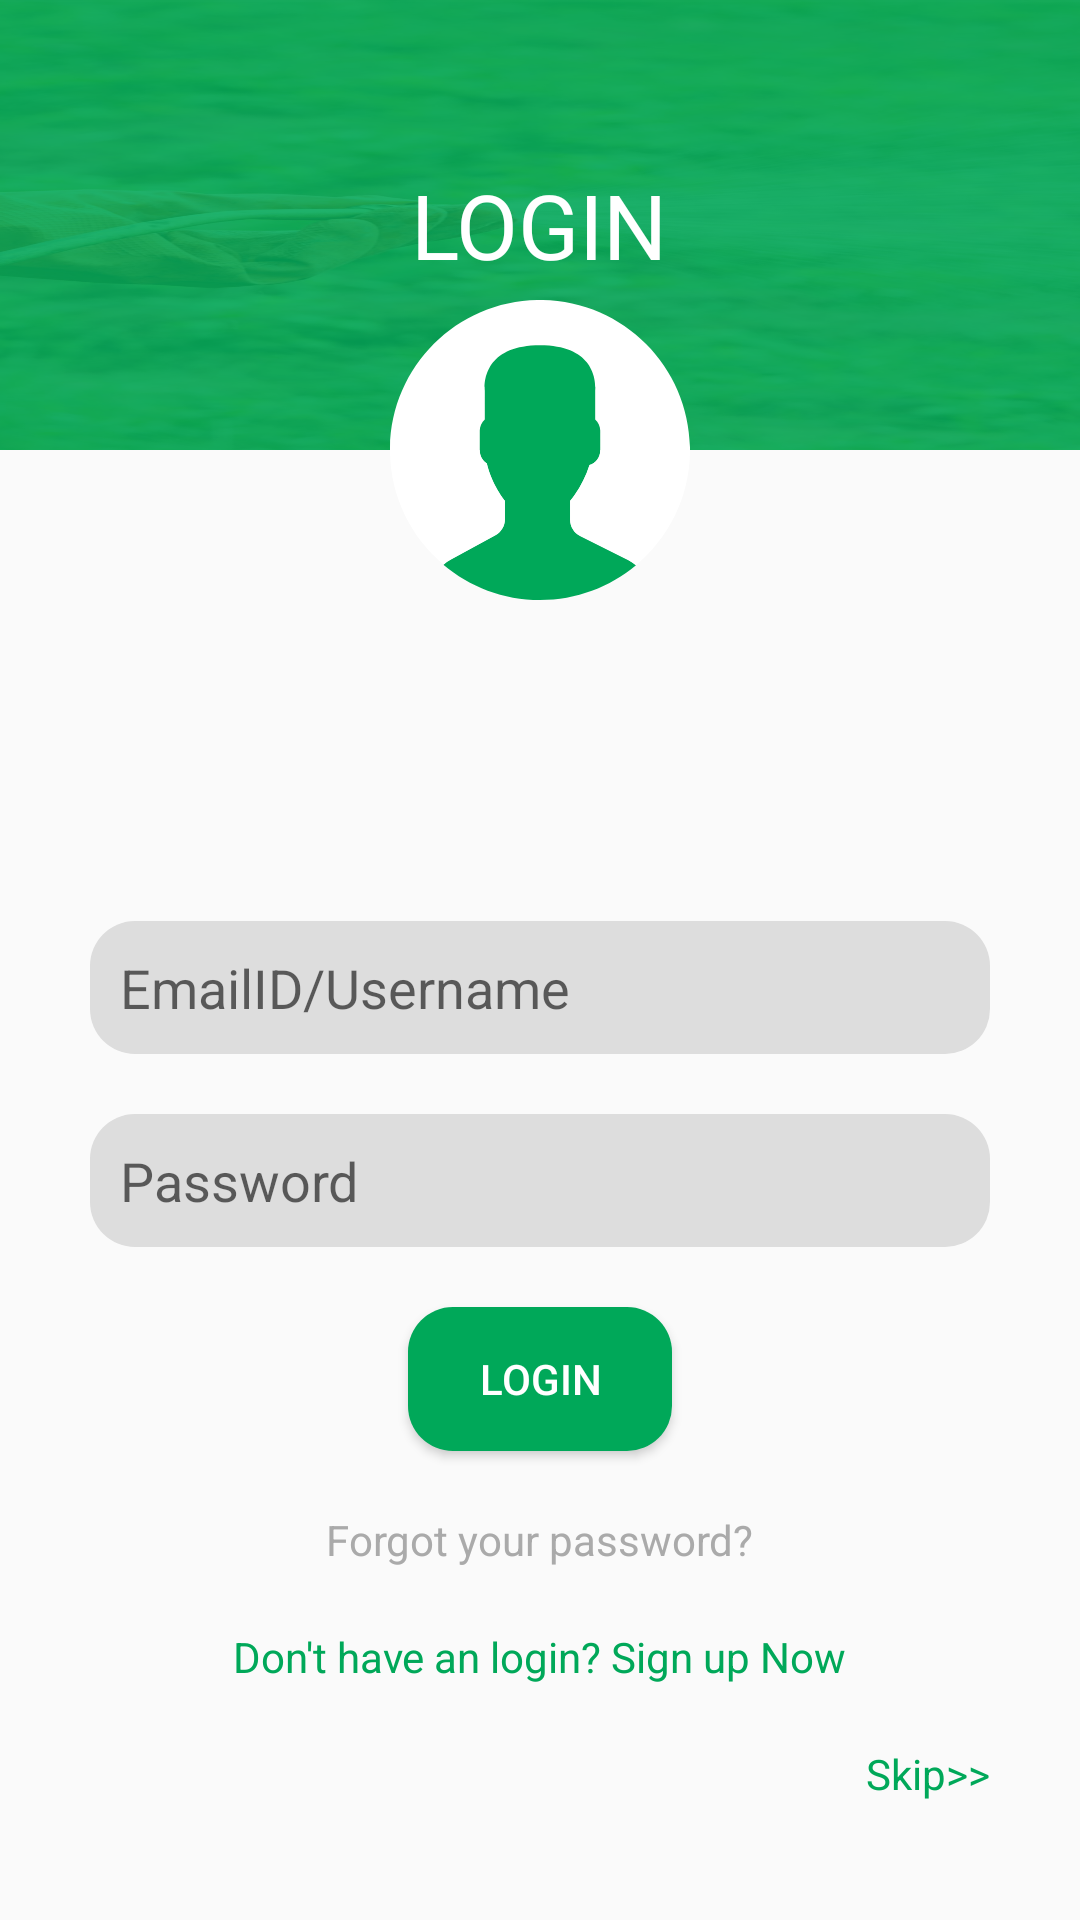

Here is an Android app screen rendered from its layout file. Give the layout XML and the strings, colors and styles it references.
<!-- AndroidManifest.xml: application theme AppTheme -->
<!-- res/layout/activity_login.xml -->
<?xml version="1.0" encoding="utf-8"?>
<android.support.constraint.ConstraintLayout
    xmlns:android="http://schemas.android.com/apk/res/android"
    xmlns:app="http://schemas.android.com/apk/res-auto"
    xmlns:tools="http://schemas.android.com/tools"
    android:layout_width="match_parent"
    android:layout_height="match_parent"
    tools:context="com.seawind.indicham.LoginActivity">

    <LinearLayout
        android:layout_width="match_parent"
        android:layout_height="150dp"
        android:background="@drawable/background"
        android:gravity="center"
        app:layout_constraintEnd_toEndOf="parent"
        app:layout_constraintHorizontal_bias="0.0"
        app:layout_constraintStart_toStartOf="parent"
        app:layout_constraintTop_toTopOf="parent">

        <TextView
            android:layout_width="wrap_content"
            android:layout_height="wrap_content"
            android:text="LOGIN"
            android:textColor="@android:color/white"
            android:textSize="30dp" />
    </LinearLayout>

    <ImageView
        android:layout_width="100dp"
        android:layout_height="100dp"
        android:layout_marginTop="100dp"
        android:src="@drawable/ic_avatar"
        app:layout_constraintEnd_toEndOf="parent"
        app:layout_constraintStart_toStartOf="parent"
        app:layout_constraintTop_toTopOf="parent" />

    <LinearLayout
        android:layout_width="match_parent"
        android:layout_height="372dp"
        android:layout_marginTop="8dp"
        android:gravity="center"
        android:orientation="vertical"
        android:padding="10dp"
        app:layout_constraintBottom_toBottomOf="parent"
        app:layout_constraintEnd_toEndOf="parent"
        app:layout_constraintHorizontal_bias="0.0"
        app:layout_constraintStart_toStartOf="parent"
        app:layout_constraintTop_toTopOf="parent"
        app:layout_constraintVertical_bias="1.0">

        <EditText
            android:id="@+id/edt_username"
            android:layout_width="300dp"
            android:layout_height="wrap_content"
            android:layout_margin="10dp"
            android:background="@drawable/rounded_edittext"
            android:hint="EmailID/Username"
            android:padding="10dp"
            android:textColor="@android:color/darker_gray" />

        <EditText
            android:id="@+id/edt_password"
            android:layout_width="300dp"
            android:layout_height="wrap_content"
            android:layout_margin="10dp"
            android:background="@drawable/rounded_edittext"
            android:hint="Password"
            android:inputType="textPassword"
            android:padding="10dp"
            android:textColor="@android:color/darker_gray" />

        <Button
            android:id="@+id/btn_login"
            android:layout_width="wrap_content"
            android:layout_height="wrap_content"
            android:layout_marginBottom="10dp"
            android:layout_marginTop="10dp"
            android:background="@drawable/custombotton"
            android:text="Login"
            android:textColor="@android:color/white" />

        <TextView
            android:id="@+id/txt_forgot_password"
            android:layout_width="wrap_content"
            android:layout_height="wrap_content"
            android:layout_gravity="center"
            android:layout_marginBottom="10dp"
            android:layout_marginTop="10dp"
            android:text="Forgot your password?"
            android:textColor="@android:color/darker_gray" />

        <TextView
            android:id="@+id/txt_signup"
            android:layout_width="wrap_content"
            android:layout_height="wrap_content"
            android:layout_gravity="center"
            android:layout_marginBottom="10dp"
            android:layout_marginTop="10dp"
            android:text="Don't have an login? Sign up Now"
            android:textColor="@color/colorPrimaryDark" />

        <TextView
            android:id="@+id/txt_skip"
            android:layout_width="wrap_content"
            android:layout_height="wrap_content"
            android:layout_gravity="right"
            android:layout_marginBottom="10dp"
            android:layout_marginTop="10dp"
            android:paddingRight="20dp"
            android:text="Skip>>"
            android:textColor="@color/colorPrimaryDark" />


    </LinearLayout>
</android.support.constraint.ConstraintLayout>
<!-- resources referenced by this layout -->
<resources>
  <color name="colorPrimaryDark">#00a859</color>
  <!-- drawable background: png bitmap (drawable, 395061 bytes) -->
  <!-- drawable custombotton (drawable) -->
  <?xml version="1.0" encoding="utf-8"?>
  <selector xmlns:android="http://schemas.android.com/apk/res/android">
      <item android:state_pressed="true" android:drawable="@drawable/button_pressed" />
      <item android:drawable="@drawable/button_normal"/>
  </selector>
  <!-- drawable ic_avatar (drawable) -->
  <vector android:height="70dp" android:viewportHeight="53.0"
      android:viewportWidth="53.0" android:width="70dp" xmlns:android="http://schemas.android.com/apk/res/android">
      <path android:fillColor="#00a859" android:pathData="M18.61,41.55l-7.91,4.31c-0.46,0.25 -0.88,0.56 -1.27,0.9C14.05,50.65 20,53 26.5,53c6.45,0 12.37,-2.31 16.96,-6.14c-0.42,-0.36 -0.88,-0.68 -1.39,-0.93l-8.47,-4.23c-1.09,-0.55 -1.78,-1.66 -1.78,-2.89v-3.32c0.24,-0.27 0.51,-0.62 0.8,-1.03c1.15,-1.63 2.03,-3.42 2.63,-5.3c1.09,-0.34 1.89,-1.34 1.89,-2.53v-3.55c0,-0.78 -0.35,-1.48 -0.89,-1.97v-5.13c0,0 1.05,-7.98 -9.75,-7.98s-9.75,7.98 -9.75,7.98v5.13c-0.54,0.49 -0.89,1.18 -0.89,1.97v3.55c0,0.93 0.49,1.76 1.23,2.23c0.89,3.86 3.21,6.63 3.21,6.63v3.24C20.3,39.9 19.65,40.99 18.61,41.55z"/>
      <path android:fillColor="#ffffff" android:pathData="M26.95,0C12.32,-0.25 0.25,11.41 0,26.05C-0.14,34.34 3.56,41.8 9.45,46.76c0.38,-0.34 0.8,-0.64 1.26,-0.89l7.91,-4.31c1.04,-0.57 1.68,-1.65 1.68,-2.84v-3.24c0,0 -2.32,-2.78 -3.21,-6.63c-0.73,-0.47 -1.23,-1.3 -1.23,-2.23v-3.55c0,-0.78 0.35,-1.48 0.89,-1.97v-5.13c0,0 -1.05,-7.98 9.75,-7.98s9.75,7.98 9.75,7.98v5.13c0.54,0.49 0.89,1.18 0.89,1.97v3.55c0,1.19 -0.8,2.19 -1.89,2.53c-0.61,1.88 -1.48,3.67 -2.63,5.3c-0.29,0.41 -0.56,0.76 -0.8,1.03V38.8c0,1.22 0.69,2.34 1.78,2.89l8.47,4.23c0.51,0.25 0.97,0.57 1.39,0.93c5.71,-4.76 9.4,-11.88 9.54,-19.9C53.25,12.32 41.59,0.25 26.95,0z"/>
  </vector>
  <!-- drawable rounded_edittext (drawable) -->
  <?xml version="1.0" encoding="utf-8"?>
  <shape xmlns:android="http://schemas.android.com/apk/res/android"
      android:shape="rectangle"
      android:padding="10dp">
      <solid android:color="#ddd"/>
      <corners
          android:bottomRightRadius="15dp"
          android:bottomLeftRadius="15dp"
          android:topLeftRadius="15dp"
          android:topRightRadius="15dp"/>
  </shape>
  <style name="AppTheme" parent="Theme.AppCompat.Light.DarkActionBar">
          
          <item name="windowNoTitle">true</item>
          <item name="windowActionBar">false</item>
          <item name="colorPrimary">@color/colorPrimary</item>
          <item name="colorPrimaryDark">@color/colorPrimaryDark</item>
          <item name="colorAccent">@color/colorAccent</item>
  
      </style>
  <!-- drawable button_pressed (drawable) -->
  <?xml version="1.0" encoding="utf-8"?>
  <shape xmlns:android="http://schemas.android.com/apk/res/android"
      android:shape="rectangle"
      android:padding="10dp">
      <solid android:color="@color/color_lignt"/>
      <corners
          android:bottomRightRadius="15dp"
          android:bottomLeftRadius="15dp"
          android:topLeftRadius="15dp"
          android:topRightRadius="15dp"/>
  </shape>
  <!-- drawable button_normal (drawable) -->
  <?xml version="1.0" encoding="utf-8"?>
  <shape xmlns:android="http://schemas.android.com/apk/res/android"
      android:shape="rectangle"
      android:padding="10dp">
      <solid android:color="@color/colorPrimaryDark"/>
      <corners
          android:bottomRightRadius="15dp"
          android:bottomLeftRadius="15dp"
          android:topLeftRadius="15dp"
          android:topRightRadius="15dp"/>
  </shape>
  <color name="colorPrimary">#00a859</color>
  <color name="colorAccent">#00a859</color>
  <color name="color_lignt">#004524</color>
</resources>
